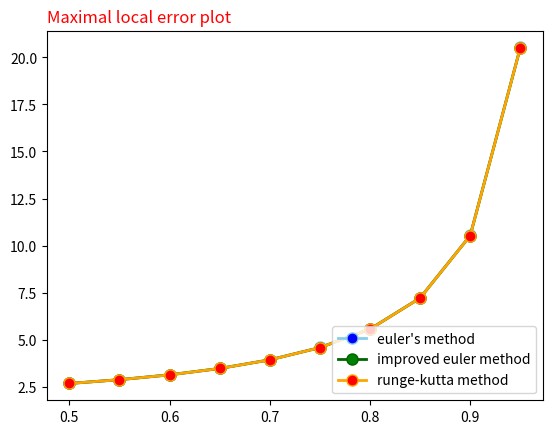

Write Python code to recreate this figure.
import math
import matplotlib.pyplot as plt
import pandas as pd

# начальные значения
n = 100
y0 = 0
x0 = 0
e0 = 0
b = 5
initial_number_of_interval = 10
finite_number_if_interval =  20

x = [0]*(n+1)
y = [0]*(n+1)
e = [0]*(n+1)

y[0] = y0
x[0] = x0
e[0] = e0
h = (b-x0)/n

# заполняем массив х
for i in range(1, n+1):
    x[i] = x0 + i*h


# y' = exp**(2*x) + exp**(x) + y**2 +2*y*(exp**(x))
def initial_value_problem(x, y):
    b = math.exp(2*x) + math.exp(x) - 2*y*math.exp(x) + y*y
    return b


# exact solution y= e^x + 1/(c-x)
def exact_solution(x):  # y = ...
    const = 1
    if x == 1 :
        return 0
    return math.exp(x) + 1/(const-x)


def eulers_method(x0, y0, n, b):  # b is X
    x = [0]*(n+1)
    y = [0]*(n+1)
    e = [0]*(n+1)
    h = (b-x0)/n

    y[0] = y0
    x[0] = x0
    e[0] = 0

    # заполняем массив х
    for i in range(1, n+1):
        x[i] = x0 + i*h

    # the equation of the tangent line
    y[1] = y0 + h*initial_value_problem(x0, y0)
    for i in range(2, n+1):
        y[i] = y[i-1] + h*initial_value_problem(x[i-1], y[i-1])

    # error at the i th step.
    for i in range(1, n+1):
        e[i] = exact_solution(x[i]) - y[i]

    return e


def improved_euler_method(x0, y0, n, b):  # b is X
    x = [0]*(n+1)
    y = [0]*(n+1)
    e = [0]*(n+1)
    h = (b-x0)/n

    y[0] = y0
    x[0] = x0
    e[0] = 0

    # заполняем массив х
    for i in range(1, n+1):
        x[i] = x0 + i*h

    # the equation of the tangent line
    y[1] = y0 + (h/2)*(initial_value_problem(x0, y0) +
                       initial_value_problem(x[1], y0+h*initial_value_problem(x0, y0)))
    for i in range(2, n+1):
        y[i] = y[i-1] + (h/2)*(initial_value_problem(x[i-1], y[i-1]) +
                               initial_value_problem(x[i], y[i-1]+h*initial_value_problem(x[i-1], y[i-1])))

    #  Eeulers_method(x0, y0, n, b)rror
    for i in range(1, n+1):
        e[i] = exact_solution(x[i]) - y[i]

    return e


def runge_kutta_method(x0, y0, n, b):  # b is X
    x = [0]*(n+1)
    y = [0]*(n+1)
    e = [0]*(n+1)
    h = (b-x0)/n

    y[0] = y0
    x[0] = x0
    e[0] = 0

    # заполняем массив х
    for i in range(1, n+1):
        x[i] = x0 + i*h

    # the equation of the tangent line
    for i in range(1, n+1):
        k_1 = initial_value_problem(x[i-1], y[i-1])
        k_2 = initial_value_problem(x[i-1] + h/2, y[i-1]+(h/2)*k_1)
        k_3 = initial_value_problem(x[i-1] + h/2, y[i-1]+(h/2)*k_2)
        k_4 = initial_value_problem(x[i-1] + h, y[i-1]+h*k_3)

        y[i] = y[i-1] + (h/6)*(k_1 + 2*k_2 + 2*k_3 + k_4)

    #  Error
    for i in range(1, n+1):
        e[i] = exact_solution(x[i]) - y[i]

    return e



# made plot for errors

plt.plot(x, eulers_method(x0, y0, n, b), marker='o',  markerfacecolor='blue', markersize=8, color='skyblue', linewidth=2 , label="euler's method")
plt.plot(x, improved_euler_method(x0, y0, n, b), marker='o',  markerfacecolor='green', markersize=8, color='darkgreen', linewidth=2 , label="improved euler method")
plt.plot(x, runge_kutta_method(x0, y0, n, b), marker='o',  markerfacecolor='red', markersize=8, color='orange', linewidth=2 , label="runge-kutta method")
plt.title("Local error plot", loc='left', fontsize=12, fontweight=0, color='purple')
# Add legend
plt.legend(loc=4, ncol=1)
#plt.show()
plt.savefig('errors.png')


plt.clf()



# made plot for exact solution

exact_sol = [0]*(n+1)
for i in range(1, n+1):
    exact_sol[i] = exact_solution(x[i])

plt.plot(x, exact_sol, marker='o',  markerfacecolor='darkblue', markersize=8, color='skyblue', linewidth=2 , label="exact solution")
plt.title("Exact solution", loc='left', fontsize=12, fontweight=0, color='orange')

# Add legend
plt.legend(loc=4, ncol=1)
#plt.show()
plt.savefig('exact.png')


plt.clf()


# made plot for local interval of errors

plt.plot(x[initial_number_of_interval:finite_number_if_interval], eulers_method(x0, y0, n, b)[initial_number_of_interval:finite_number_if_interval], marker='o',  markerfacecolor='blue', markersize=8, color='skyblue', linewidth=2 , label="euler's method")
plt.plot(x[initial_number_of_interval:finite_number_if_interval], improved_euler_method(x0, y0, n, b)[initial_number_of_interval:finite_number_if_interval], marker='o',  markerfacecolor='green', markersize=8, color='darkgreen', linewidth=2 , label="improved euler method")
plt.plot(x[initial_number_of_interval:finite_number_if_interval], runge_kutta_method(x0, y0, n, b)[initial_number_of_interval:finite_number_if_interval], marker='o',  markerfacecolor='red', markersize=8, color='orange', linewidth=2 , label="runge-kutta method")
plt.title("Maximal local error plot", loc='left', fontsize=12, fontweight=0, color='red')
# Add legend
plt.legend(loc=4, ncol=1)
plt.savefig('interval.png')



